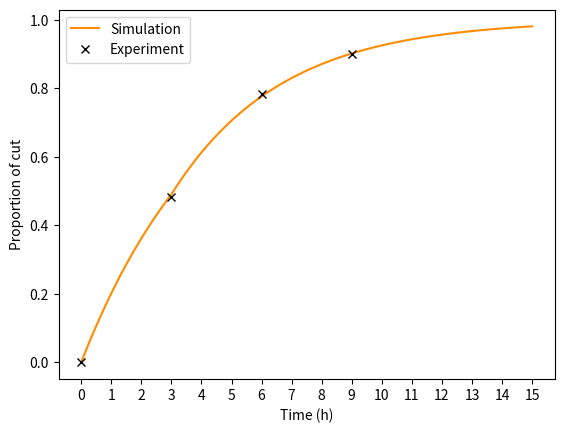

Here is the Python script that generated this plot:
#!/usr/bin/env python3
# -*- coding: utf-8 -*-
"""
Created on Wed Apr  3 14:42:46 2024

[redacted]
"""


import matplotlib.ticker as ticker
import matplotlib.pyplot as plt
import numpy as np


P_CUT = {  # Copied from data_finalCut/raw/EfficaciteCoupure2.xlsx
           # [0h, 3h, 6h, 9h]
         'Fc20_n2': [0.0000, 0.4816, 0.7845, 0.9000],
         'Fc30_n2': [0.0000, 0.4254, 0.8088, 0.8985],
         'Fc40_n2': [0.0000, 0.1608, 0.6315, 0.8232],
         'Fc50_n2': [0.0000, 0.5728, 0.8843, 0.9220],
         'Fc70_n2': [0.0094, 0.4463, 0.7904, 0.9607]
         }

# P_CUT = {  # Copied from data_finalCut/raw/EfficaciteCoupure.xlsx
#           'Fc20_n2': [0.00, 0.48, 0.78, 0.90],
#           'Fc30_n2': [0.00, 0.49, 0.89, 0.83],
#           'Fc40_n2': [0.00, 0.16, 0.63, 0.82],
#           'Fc50_n2': [0.00, 0.57, 0.88, 0.92],
#           'Fc70_n2': [0.04, 0.40, 0.69, 0.86]
#           }

P_CUT['Fc_avg'] = np.mean(np.concatenate([[p] for k, p in P_CUT.items()], 0),
                          0)  # Average on all Fc.

KEY_DATA = 'Fc20_n2'

# For fitting y = A + B log(x), just fit y against log(x).
# >>> x = numpy.array([1, 7, 20, 50, 79])
# >>> y = numpy.array([10, 19, 30, 35, 51])
# >>> numpy.polyfit(numpy.log(x), y, 1)
# array([ 8.46295607,  6.61867463])
# # y ≈ 8.46 log(x) + 6.62

# y = np.log(1 / (1 - np.array(P_CUT[KEY_DATA])))
# x = np.array([0, 3, 6, 9])



# x = np.array([0, 3, 6, 9])
# y = 1 - np.array(P_CUT[KEY_DATA])
# A, B = np.polyfit(np.log(x[1:]), y[1:], 1)  # Fit y against log(x): y=A+Blog(x)


x_s = np.linspace(0, 9.5, 100)
# y_s =  A * np.log(x_s) + B

# plt.plot(x, y, 'o')
# plt.plot(x_s, y_s)
# plt.plot(x_s, A * np.log(x_s))
# plt.show()

# plt.plot(x, y, 'o')
# plt.plot(x_s, y_s)
# plt.show()

# plt.plot(x, y, 'o')
# plt.plot(x_s, np.minimum(1, y_s))
# plt.show()

# plt.plot(x, 1-y, 'o')
# plt.plot(x_s, 1 - np.minimum(1, y_s))
# plt.show()


# plt.plot(x, y, 'o')
# lbd = np.log(y[1]) / x[1]
# lbd = np.log(A * np.log(x[1]) + B) / x[1]
# y_s_bis = np.exp(lbd * x_s)
# plt.plot(x_s, (x_s < 3) * y_s_bis + (x_s >= 3) * y_s)
# # plt.plot(x_s, out[0] * np.log(x_s))
# plt.show()




# plt.plot(x, y, 'o')
# y_s_bis = np.exp(lbd * x_s)
# y_s_ter = np.exp((x_s - B) / A)
# plt.plot(x_s, (x_s < 3) * y_s_bis + (x_s >= 3) * y_s_ter)
# # x_s = np.linspace(0, 9.5, 100)
# # plt.plot(x_s, y_s)
# # plt.plot(x_s, out[0] * np.log(x_s))
# plt.show()




# y_s = fit_cdf(x_s)
# y_s_bis = 1 - np.exp(lbd * x_s)


x_exp = np.array([0, 3, 6, 9])  # Time in hour.
y_exp = 1 - np.array(P_CUT[KEY_DATA])  # Proportion of uncut at times `x_exp`.
# Fit A, B s.t. x_exp[1:] approximates A ln(y_exp[1:]) + B
A, B = np.polyfit(np.log(y_exp[1:]), x_exp[1:],  1)

def fit_right_x1(x):
    return 1 - np.exp((x - B) / A)

# lbd = np.log(1 - fit(3)) / x[1]
lbd = (1 - B / x_exp[1]) / A
def fit_left_x1(x):
    return  1 - np.exp(lbd * x)


def fit_cdf(x):
    return (x < x_exp[1]) * fit_left_x1(x) + (x >= x_exp[1]) * fit_right_x1(x)


if __name__ == "__main__":
    x_s = np.linspace(0, 15, 100)

    fig, axes = plt.subplots(1, 1, dpi=600)
    plt.xlabel('Time (h)')
    plt.ylabel('Proportion of cut')
    plt.plot(x_s, fit_cdf(x_s), label='Simulation', color='darkorange')
    plt.plot(x_exp, 1 - y_exp, 'x', label='Experiment', color='black')
    axes.xaxis.set_major_locator(ticker.MultipleLocator(1))
    plt.legend()

    plt.show()

    # y_s = (fit_cdf(x_s + 30 / 6) - fit_cdf(x_s)) / (1 - fit_cdf(x_s))
    # plt.plot(x_s, fit_cdf(y_s))
    # plt.show()
